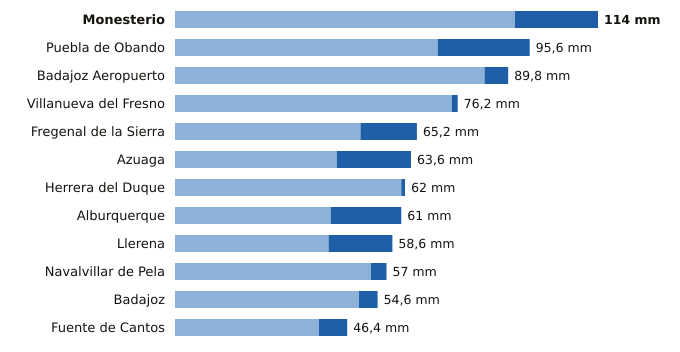

The file beside this chart, header and first rows:
estacion, provincia, indicativo, mm_6_dias_anteriores, mm_hoy, mm_7_dias, horas_de_hoy
Monesterio, Badajoz, 4499X, 91.6, 22.4, 114.0, 9
Puebla de Obando, Badajoz, 4468X, 70.8, 24.8, 95.6, 9
Badajoz Aeropuerto, Badajoz, 4452, 83.4, 6.4, 89.8, 9
Villanueva del Fresno, Badajoz, 4497X, 74.6, 1.6, 76.2, 9
Fregenal de la Sierra, Badajoz, 4520X, 50.0, 15.2, 65.2, 9
Azuaga, Badajoz, 5473X, 43.6, 20.0, 63.6, 9
Herrera del Duque, Badajoz, 4244X, 61.0, 1.0, 62.0, 9
Alburquerque, Badajoz, 4464X, 42.0, 19.0, 61.0, 9
Llerena, Badajoz, 4386B, 41.4, 17.2, 58.6, 9
Navalvillar de Pela, Badajoz, 4340, 52.8, 4.2, 57.0, 9
Badajoz, Badajoz, 4478X, 49.6, 5.0, 54.6, 9
Fuente de Cantos, Badajoz, 4501X, 38.8, 7.6, 46.4, 9
